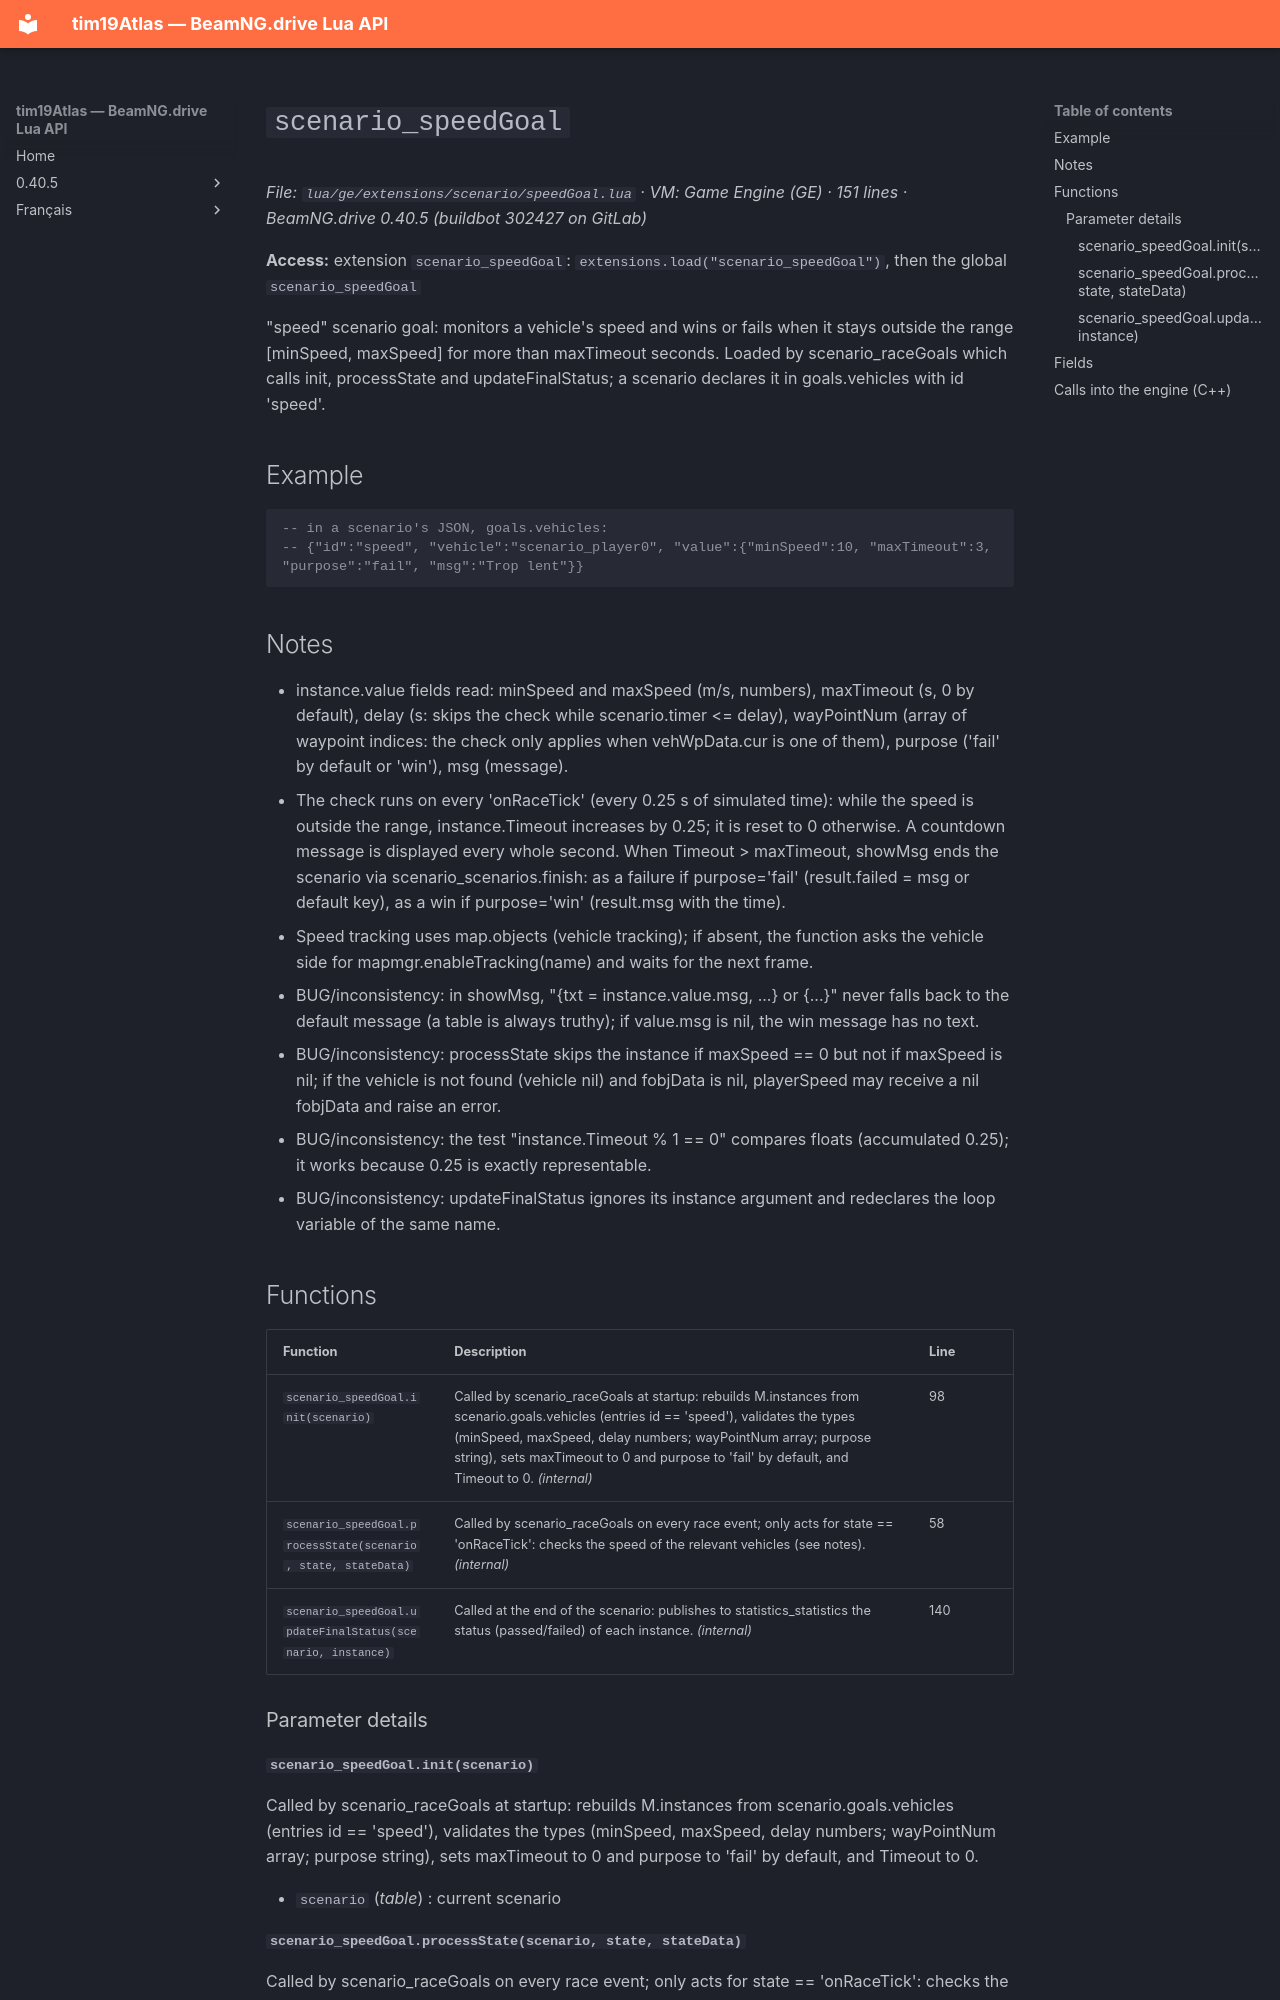

repository: Tim0219800/beamng-lua-atlas · page: 0.40.5/ge/extensions/scenario/speedGoal.html · generator: mkdocs

# `scenario_speedGoal`

*File: `lua/ge/extensions/scenario/speedGoal.lua` · VM: Game Engine (GE) · 151 lines · BeamNG.drive 0.40.5 (buildbot 302427 on GitLab)*

**Access:** extension `scenario_speedGoal`: `extensions.load("scenario_speedGoal")`, then the global `scenario_speedGoal`

"speed" scenario goal: monitors a vehicle's speed and wins or fails when it stays outside the range [minSpeed, maxSpeed] for more than maxTimeout seconds. Loaded by scenario_raceGoals which calls init, processState and updateFinalStatus; a scenario declares it in goals.vehicles with id 'speed'.

## Example

```lua
-- in a scenario's JSON, goals.vehicles:
-- {"id":"speed", "vehicle":"scenario_player0", "value":{"minSpeed":10, "maxTimeout":3, "purpose":"fail", "msg":"Trop lent"}}
```

## Notes

- instance.value fields read: minSpeed and maxSpeed (m/s, numbers), maxTimeout (s, 0 by default), delay (s: skips the check while scenario.timer <= delay), wayPointNum (array of waypoint indices: the check only applies when vehWpData.cur is one of them), purpose ('fail' by default or 'win'), msg (message).
- The check runs on every 'onRaceTick' (every 0.25 s of simulated time): while the speed is outside the range, instance.Timeout increases by 0.25; it is reset to 0 otherwise. A countdown message is displayed every whole second. When Timeout > maxTimeout, showMsg ends the scenario via scenario_scenarios.finish: as a failure if purpose='fail' (result.failed = msg or default key), as a win if purpose='win' (result.msg with the time).
- Speed tracking uses map.objects (vehicle tracking); if absent, the function asks the vehicle side for mapmgr.enableTracking(name) and waits for the next frame.
- BUG/inconsistency: in showMsg, "{txt = instance.value.msg, ...} or {...}" never falls back to the default message (a table is always truthy); if value.msg is nil, the win message has no text.
- BUG/inconsistency: processState skips the instance if maxSpeed == 0 but not if maxSpeed is nil; if the vehicle is not found (vehicle nil) and fobjData is nil, playerSpeed may receive a nil fobjData and raise an error.
- BUG/inconsistency: the test "instance.Timeout % 1 == 0" compares floats (accumulated 0.25); it works because 0.25 is exactly representable.
- BUG/inconsistency: updateFinalStatus ignores its instance argument and redeclares the loop variable of the same name.

## Functions

| Function | Description | Line |
|---|---|---|
| `scenario_speedGoal.init(scenario)` | Called by scenario_raceGoals at startup: rebuilds M.instances from scenario.goals.vehicles (entries id == 'speed'), validates the types (minSpeed, maxSpeed, delay numbers; wayPointNum array; purpose string), sets maxTimeout to 0 and purpose to 'fail' by default, and Timeout to 0. *(internal)* | 98 |
| `scenario_speedGoal.processState(scenario, state, stateData)` | Called by scenario_raceGoals on every race event; only acts for state == 'onRaceTick': checks the speed of the relevant vehicles (see notes). *(internal)* | 58 |
| `scenario_speedGoal.updateFinalStatus(scenario, instance)` | Called at the end of the scenario: publishes to statistics_statistics the status (passed/failed) of each instance. *(internal)* | 140 |

### Parameter details
